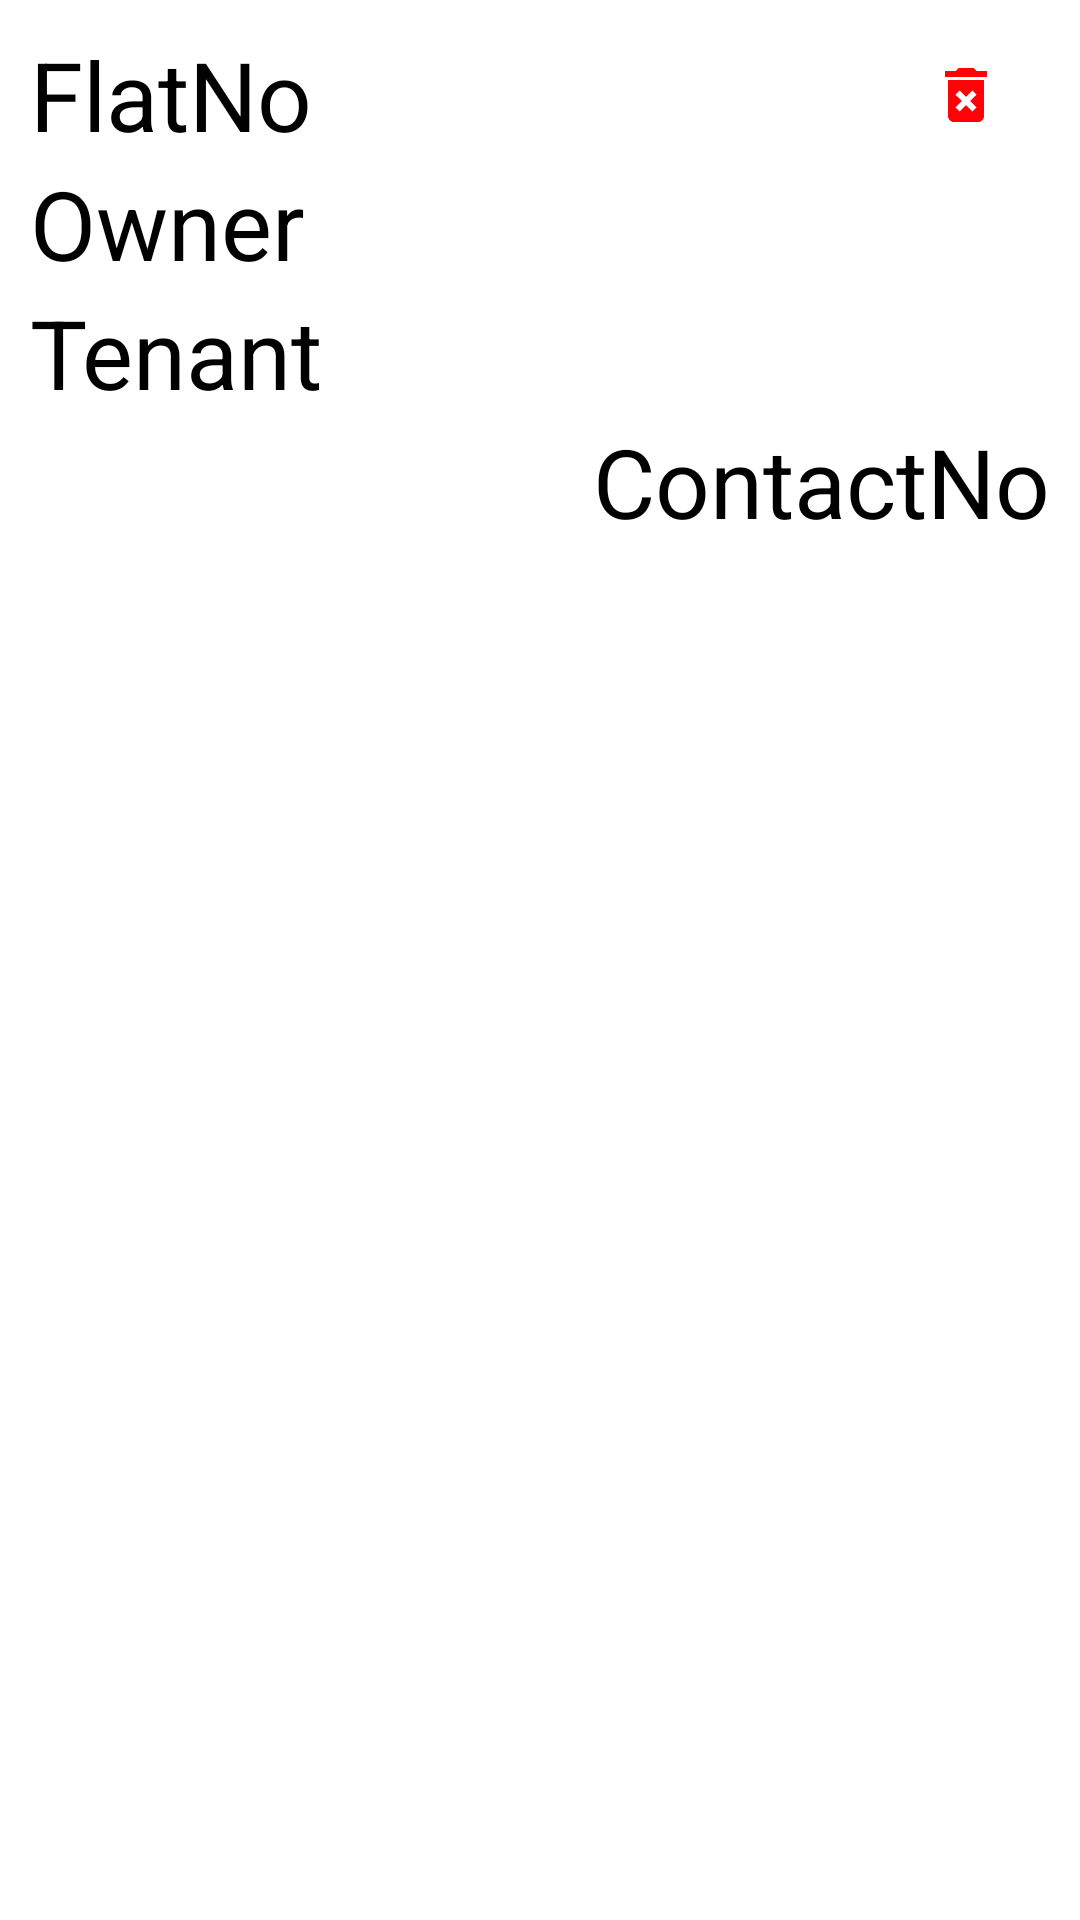

Android layout source for this screen:
<!-- AndroidManifest.xml: application theme Theme.Maintenance_app -->
<!-- res/layout/singleitem.xml -->
<?xml version="1.0" encoding="utf-8"?>
<androidx.constraintlayout.widget.ConstraintLayout
    xmlns:android="http://schemas.android.com/apk/res/android"
    xmlns:app="http://schemas.android.com/apk/res-auto"
    xmlns:tools="http://schemas.android.com/tools"
    android:layout_width="match_parent"
    android:layout_height="wrap_content"
    android:padding="10dp">

    <TextView
        android:id="@+id/flat"
        android:layout_width="wrap_content"
        android:layout_height="wrap_content"
        android:text="FlatNo"
        android:textAlignment="center"
        android:textSize="32dp"
        app:layout_constraintStart_toStartOf="parent"
        tools:ignore="MissingConstraints"
        tools:layout_editor_absoluteY="13dp" />

    <ImageButton
        android:id="@+id/Deletebutton"
        android:layout_width="wrap_content"
        android:layout_height="wrap_content"
        android:padding="16dp"
        android:src="@drawable/deletebutton"
        app:layout_constraintTop_toTopOf="@+id/flat"
        app:layout_constraintBottom_toBottomOf="@+id/flat"
        app:layout_constraintRight_toRightOf="parent"
        android:background="@color/white"/>

    <TextView
        android:id="@+id/owner"
        android:layout_width="wrap_content"
        android:layout_height="wrap_content"
        android:text="Owner"
        android:textAlignment="center"
        app:layout_constraintStart_toStartOf="parent"
        android:textSize="32dp"
        app:layout_constraintTop_toBottomOf="@+id/flat"
        tools:ignore="UnknownId" />


    <TextView
        android:id="@+id/tenant"
        android:layout_width="wrap_content"
        android:layout_height="wrap_content"
        android:text="Tenant"
        android:textAlignment="center"
        android:textSize="32dp"
        app:layout_constraintStart_toStartOf="parent"
        app:layout_constraintTop_toBottomOf="@+id/owner"

        tools:ignore="UnknownId" />


    <TextView
        android:id="@+id/ContactNo"
        android:layout_width="wrap_content"
        android:layout_height="wrap_content"
        android:text="ContactNo"
        android:textSize="32dp"
        app:layout_constraintEnd_toEndOf="parent"
        app:layout_constraintTop_toBottomOf="@+id/tenant"
        tools:ignore="UnknownId" />
</androidx.constraintlayout.widget.ConstraintLayout>
<!-- resources referenced by this layout -->
<resources>
  <!-- drawable deletebutton (drawable) -->
  <vector android:height="24dp" android:tint="#FF0207"
      android:viewportHeight="24" android:viewportWidth="24"
      android:width="24dp" xmlns:android="http://schemas.android.com/apk/res/android">
      <path android:fillColor="@android:color/white" android:pathData="M6,19c0,1.1 0.9,2 2,2h8c1.1,0 2,-0.9 2,-2L18,7L6,7v12zM8.46,11.88l1.41,-1.41L12,12.59l2.12,-2.12 1.41,1.41L13.41,14l2.12,2.12 -1.41,1.41L12,15.41l-2.12,2.12 -1.41,-1.41L10.59,14l-2.13,-2.12zM15.5,4l-1,-1h-5l-1,1L5,4v2h14L19,4z"/>
  </vector>
  <!-- not gathered from this repository: default colours our renderer supplied (Android Studio template values) -->
  <color name="white">#FFFFFFFF</color>
</resources>
